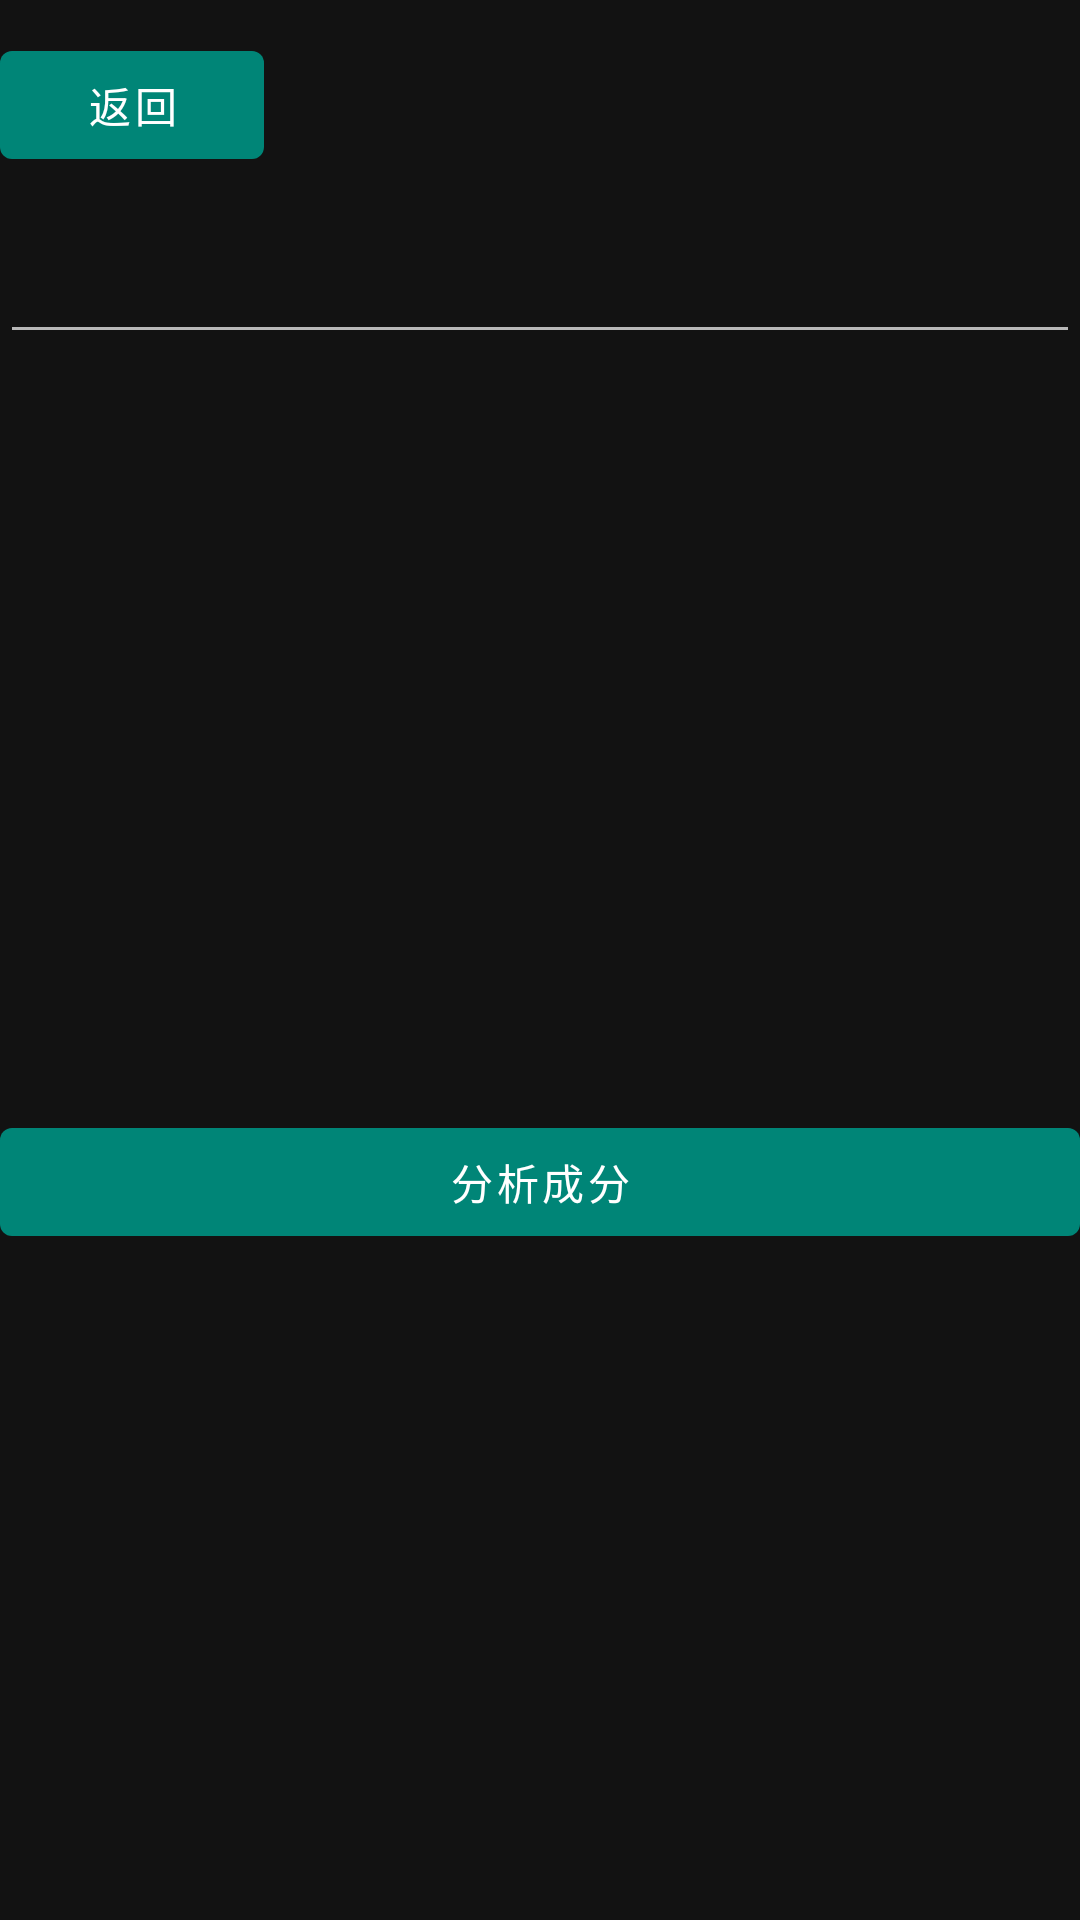

This screen was rendered from an Android layout file. Write that file and the resources it references.
<!-- AndroidManifest.xml: application theme AppTheme -->
<!-- res/layout/activity_second.xml -->
<?xml version="1.0" encoding="utf-8"?>
<androidx.constraintlayout.widget.ConstraintLayout xmlns:android="http://schemas.android.com/apk/res/android"
    xmlns:app="http://schemas.android.com/apk/res-auto"
    xmlns:tools="http://schemas.android.com/tools"
    android:layout_width="match_parent"
    android:layout_height="match_parent"
    tools:context=".SecondActivity">
    <RelativeLayout
        android:layout_width="match_parent"
        android:layout_height="match_parent"

        >
       <RelativeLayout
           android:id="@+id/secondBackLayout"
           android:layout_width="match_parent"
           android:layout_height="70dp"
           android:gravity="center_vertical"
           >
           <com.google.android.material.button.MaterialButton
               android:id="@+id/btn_back"
               android:layout_width="wrap_content"
               android:layout_height="wrap_content"
               android:text="返回"
               android:textColor="@color/white"
               app:rippleColor="@color/colorAccent"
               android:onClick="btn_back_click"
               >
           </com.google.android.material.button.MaterialButton>
       </RelativeLayout>
        <LinearLayout
            android:id="@+id/ocrResult"
            android:layout_width="match_parent"
            android:layout_height="300dp"
            android:layout_below="@id/secondBackLayout"
            >

            <EditText
                android:id="@+id/SecondEditText"
                android:layout_width="match_parent"
                android:layout_height="wrap_content"
                android:minHeight="48dp"></EditText>

        </LinearLayout>



        <LinearLayout
            android:layout_width="match_parent"
            android:layout_height="50dp"
            android:layout_below="@id/ocrResult"
            >

            <LinearLayout
                android:layout_width="match_parent"
                android:layout_height="wrap_content"
                android:orientation="horizontal"
                >



















                <com.google.android.material.button.MaterialButton
                    android:id="@+id/btn_query_second"
                    android:layout_width="match_parent"
                    android:layout_height="match_parent"
                    android:text="分析成分"
                    android:textColor="@color/white"
                    app:rippleColor="@color/colorAccent"
                    android:onClick="btn_searchName_click"
                    >
                </com.google.android.material.button.MaterialButton>

                








            </LinearLayout>



        </LinearLayout>





    </RelativeLayout>






</androidx.constraintlayout.widget.ConstraintLayout>
<!-- resources referenced by this layout -->
<resources>
  <color name="colorAccent">#D81B60</color>
  <color name="white">#ffffff</color>
  <style name="AppTheme" parent="Theme.MaterialComponents.NoActionBar">
          
          <item name="colorPrimary">@color/colorPrimary</item>
          <item name="colorPrimaryDark">@color/colorPrimaryDark</item>
          <item name="colorAccent">@color/colorAccent</item>
          <item name="actionOverflowMenuStyle">@style/OverflowMenuStyle</item>
      </style>
  <color name="colorPrimary">#008577</color>
  <color name="colorPrimaryDark">#00574B</color>
  <style name="OverflowMenuStyle" parent="Widget.AppCompat.Light.PopupMenu.Overflow">
          <item name="overlapAnchor">false</item>
      </style>
</resources>
